Run: headless pygame with SDL's dummy video driver; simulated clock (each Clock.tick advances the game by its frame time, no real sleeping); random seed 0; keys injected as events and as key.get_pressed() state; no mouse input.
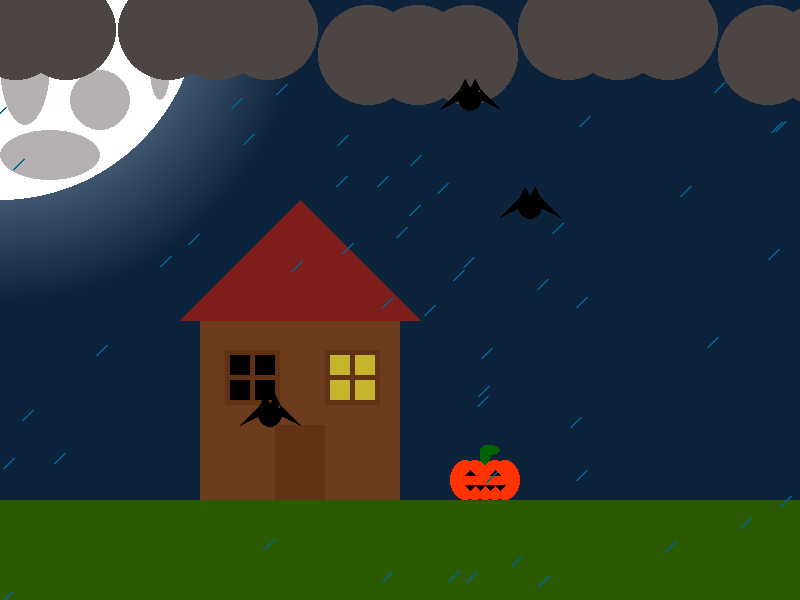
Frame 1 of 4 · flips 1–60 · no input
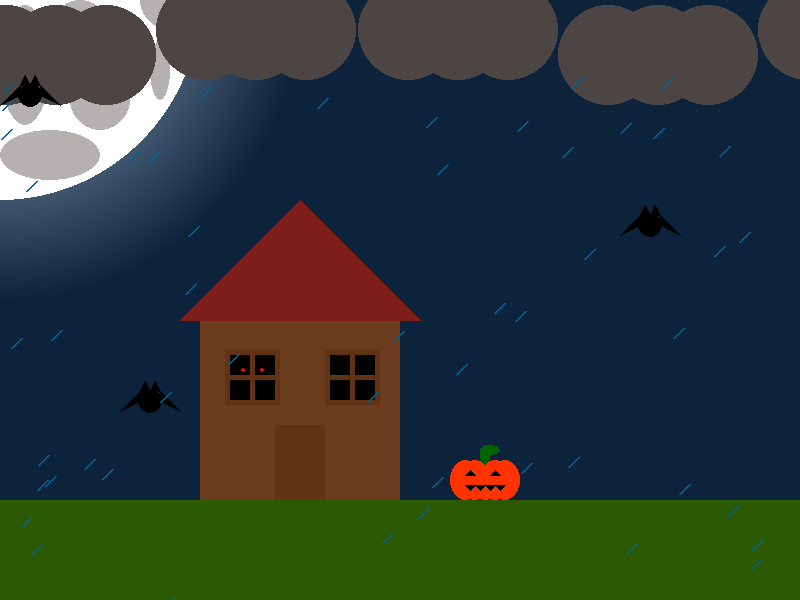
Frame 2 of 4 · flips 61–180 · tapped SPACE, RETURN · held RIGHT (→), D
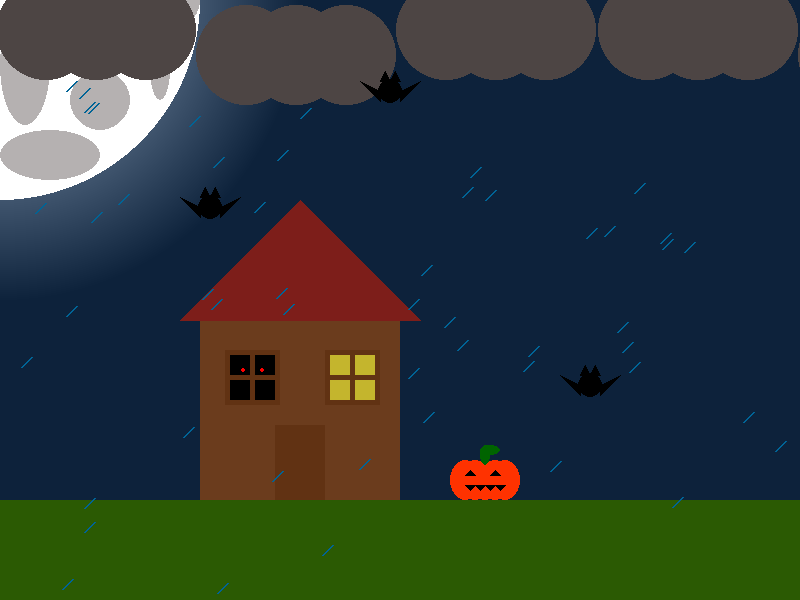
Frame 3 of 4 · flips 181–300 · held DOWN (↓), S
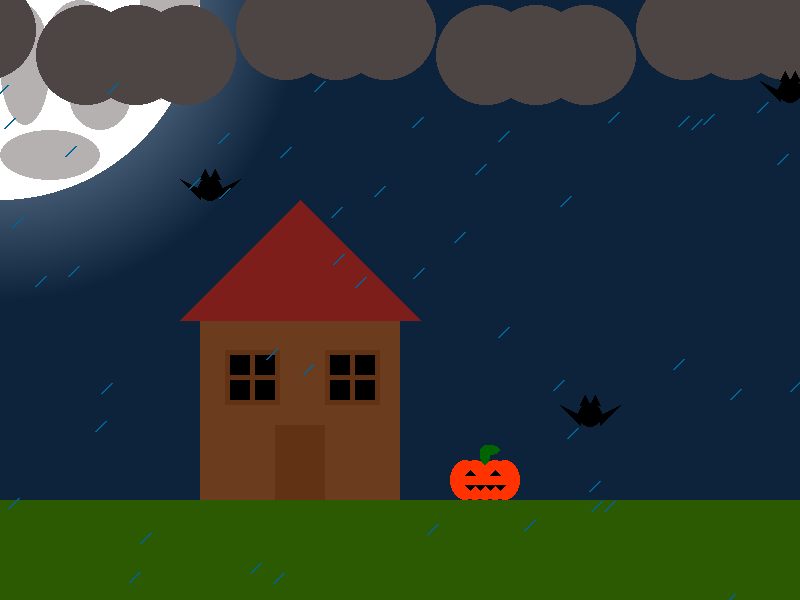
Frame 4 of 4 · flips 301–420 · held LEFT (←), A, UP (↑), W

The pygame program that drew these frames:

import random
import pygame

bat_animation_counter = 0
moon_radius = 200
lights = (196, 181, 45)

eyes_radius = 2
eyes_appear = False

lightning_chance = 50

window_light_left = (0, 0, 0)
window_light_right = lights
light_animation_counter = 0

class Bat():
    def __init__(self, x, y, vel_x, vel_y):
        self.x = x
        self.y = y
        self.vel_x = vel_x
        self.vel_y = vel_y
        self.top = self.y - random.randint(10, 30) # Original values 20
        self.bottom = self.y + random.randint(10, 30) # Original values 20

    def move(self):
        self.x += self.vel_x

        if self.x > 800:
            self.vel_x *= -1
        if self.x < 0:
            self.vel_x *= -1
        
        self.y += self.vel_y

        if self.y > self.top:
            self.vel_y *= -1
        if self.y < self.bottom:
            self.vel_y *= -1

    def add_ears(self):
        self.ear1_points = [(self.x - 10, self.y - 10), (self.x - 5, self.y - 20), (self.x, self.y - 10)]
        self.ear2_points = [(self.x + 10, self.y - 10), (self.x + 5, self.y - 20), (self.x, self.y - 10)]

        return self.ear1_points, self.ear2_points
    
    def add_wings(self):
        self.wing1_points_up = [(self.x - 10, self.y), (self.x - 30, self.y - 10), (self.x - 10, self.y + 10)]
        self.wing2_points_up = [(self.x + 10, self.y), (self.x + 30, self.y - 10), (self.x + 10, self.y + 10)]
        self.wing1_points_down = [(self.x - 10, self.y), (self.x - 30, self.y + 10), (self.x - 10, self.y - 10)]
        self.wing2_points_down = [(self.x + 10, self.y), (self.x + 30, self.y + 10), (self.x + 10, self.y - 10)]

        return self.wing1_points_up, self.wing2_points_up, self.wing1_points_down, self.wing2_points_down

class Cloud():
    def __init__(self, x, y, vel_x, vel_y):
        self.x = x
        self.y = y
        self.vel_x = vel_x
        self.vel_y = vel_y

    def draw(self):

        pygame.draw.circle(screen, (77, 69, 68), (self.x + 50, self.y + 5), 50)
        pygame.draw.circle(screen, (77, 69, 68), (self.x + 100, self.y + 5), 50)
        pygame.draw.circle(screen, (77, 69, 68), (self.x + 150, self.y + 5), 50)

    def move(self):
        self.x += self.vel_x

        if self.x > 800:
            self.x = -200

class Rain():
    def __init__(self, x, y, vel_x, vel_y):
        self.x = x
        self.y = y
        self.vel_x = vel_x
        self.vel_y = vel_y

    def fall(self):

        self.x += self.vel_x

        self.y += self.vel_y

        if self.y > 600:
            self.y = 0

    def draw(self):
        pygame.draw.line(screen, (0, 100, 150), (self.x, self.y), (self.x - 10, self.y + 10), 2)

    def move(self):
        self.y += self.vel_y

        if self.y > 600:
            self.y = 0

class Pumpkin():
    def __init__(self, x, y):
        self.x = x
        self.y = y

    def draw(self):
        pygame.draw.ellipse(screen, (255, 50, 0), (self.x, self.y, 30, 40))
        pygame.draw.ellipse(screen, (255, 50, 0), (self.x + 10, self.y, 30, 40))
        pygame.draw.ellipse(screen, (255, 50, 0), (self.x + 20, self.y, 30, 40))
        pygame.draw.ellipse(screen, (255, 50, 0), (self.x + 30, self.y, 30, 40))
        pygame.draw.ellipse(screen, (255, 50, 0), (self.x + 40, self.y, 30, 40))

        pygame.draw.ellipse(screen, (0, 100, 0), (self.x + 30, self.y - 15, 10, 20))
        pygame.draw.ellipse(screen, (0, 100, 0), (self.x + 30, self.y - 15, 20, 10))

    def draw_face(self):
        pygame.draw.polygon(screen, (0, 0, 0), [(self.x + 20, self.y + 10), (self.x + 25, self.y + 15), (self.x + 15, self.y + 15)])
        pygame.draw.polygon(screen, (0, 0, 0), [(self.x + 45, self.y + 10), (self.x + 50, self.y + 15), (self.x + 40, self.y + 15)])

        
        pygame.draw.polygon(screen, (0, 0, 0), [(self.x + 15, self.y + 25), (self.x + 25, self.y + 25), (self.x + 20, self.y + 30)])
        pygame.draw.polygon(screen, (0, 0, 0), [(self.x + 25, self.y + 25), (self.x + 35, self.y + 25), (self.x + 30, self.y + 30)])
        pygame.draw.polygon(screen, (0, 0, 0), [(self.x + 35, self.y + 25), (self.x + 45, self.y + 25), (self.x + 40, self.y + 30)])
        pygame.draw.polygon(screen, (0, 0, 0), [(self.x + 45, self.y + 25), (self.x + 55, self.y + 25), (self.x + 50, self.y + 30)])

bat1 = Bat(300, 400, -10, -1)
bat2 = Bat(100, 100, -10, -1)
bat3 = Bat(500, 200, 10, -1)

cloud1 = Cloud(0, 25, 2, 2)
cloud2 = Cloud(200, 50, 2, 2)
cloud3 = Cloud(400, 25, 2, 2)
cloud4 = Cloud(600, 50, 2, 2)
cloud5 = Cloud(800, 25, 2, 2)

pumpkin = Pumpkin(450, 460)

screen = pygame.display.set_mode((800, 600))
clock = pygame.time.Clock()


running = True

while running:
    for event in pygame.event.get():
        if event.type == pygame.QUIT:
            running = False

    
    screen.fill((13, 34, 59))

    # Moon Glow  --------------------------------------------------------------------------------------------------------------
    n = 1
    quotient = 2 # Lower value = brighter moon
    for i in range(100, 0, -1):
        n += 1
        pygame.draw.circle(screen, (13 + n / quotient, 34 + n / quotient, 59 + n / quotient), (0, 0), moon_radius + i)

    # Lightning --------------------------------------------------------------------------------------------------------------
    if random.randint(0, lightning_chance) == 1:
        lightning_x = random.randint(0, 800)
        lightning_y = 75
        
        pygame.draw.line(screen, (255, 255, 255), (lightning_x, lightning_y), (lightning_x, lightning_y + 50), 5)
        pygame.draw.line(screen, (255, 255, 255), (lightning_x, lightning_y + 50), (lightning_x + 50, lightning_y + 100), 5)
        pygame.draw.line(screen, (255, 255, 255), (lightning_x + 50, lightning_y + 100), (lightning_x, lightning_y + 250), 5)
        pygame.draw.line(screen, (255, 255, 255), (lightning_x, lightning_y + 250), (lightning_x + 50, lightning_y + 425), 5)

        if lightning_chance == 50:
            lightning_chance = 100
        else:
            lightning_chance = 50 

    # Draw Ground  --------------------------------------------------------------------------------------------------------------
    ground = pygame.Rect(0, 500, 800, 100)
    pygame.draw.rect(screen, (43, 90, 3), ground)

    # Draw House  --------------------------------------------------------------------------------------------------------------

    # Front wall
    front_wall = pygame.Rect(200, 300, 200, 200)
    # Door
    door = pygame.Rect(275, 425, 50, 75)
    # Window 1 Outline
    window1_border = pygame.Rect(225, 350, 55, 55)
    window1_verticle = pygame.Rect(250, 350, 5, 55)
    window1_horizontal = pygame.Rect(225, 375, 55, 5)
    
    window1_top_left = pygame.Rect(230, 355, 20, 20)
    window1_bottom_left = pygame.Rect(230, 380, 20, 20)
    window1_top_right = pygame.Rect(255, 355, 20, 20)
    window1_bottom_right = pygame.Rect(255, 380, 20, 20)
    
    # Window 2 Outline 
    window2_border = pygame.Rect(325, 350, 55, 55)
    window2_verticle = pygame.Rect(350, 350, 5, 55)
    window2_horizontal = pygame.Rect(325, 375, 55, 5)

    window2_top_left = pygame.Rect(330, 355, 20, 20)
    window2_bottom_left = pygame.Rect(330, 380, 20, 20)
    window2_top_right = pygame.Rect(355, 355, 20, 20)
    window2_bottom_right = pygame.Rect(355, 380, 20, 20)


    pygame.draw.rect(screen, (107, 60, 29), front_wall)

    pygame.draw.rect(screen, (97, 50, 19), door)

    pygame.draw.rect(screen, (97, 50, 19), window1_border)
    pygame.draw.rect(screen, window_light_left, window1_top_left)
    pygame.draw.rect(screen, window_light_left, window1_bottom_left)
    pygame.draw.rect(screen, window_light_left, window1_top_right)
    pygame.draw.rect(screen, window_light_left, window1_bottom_right)

    pygame.draw.rect(screen, (97, 50, 19), window2_border)
    pygame.draw.rect(screen, window_light_right, window2_top_left)
    pygame.draw.rect(screen, window_light_right, window2_bottom_left)
    pygame.draw.rect(screen, window_light_right, window2_top_right)
    pygame.draw.rect(screen, window_light_right, window2_bottom_right)

    roof_points = [(180, 320), (420, 320), (300, 200)]
    pygame.draw.polygon(screen, (125, 30, 26), roof_points)
    


    # Draw Moon  --------------------------------------------------------------------------------------------------------------
    pygame.draw.circle(screen, (255, 255, 255), (0, 0), moon_radius)

    # Moon Details  --------------------------------------------------------------------------------------------------------------
    pygame.draw.circle(screen, (181, 177, 177), (80, 30), 30)
    pygame.draw.ellipse(screen, (181, 177, 177), (150, 40, 20, 60))
    pygame.draw.ellipse(screen, (181, 177, 177), (0, 130, 100, 50))
    pygame.draw.circle(screen, (181, 177, 177), (100, 100), 30)
    pygame.draw.circle(screen, (181, 177, 177), (170, 0), 30)
    pygame.draw.ellipse(screen, (181, 177, 177), (0, 5, 50, 120))

    # Clouds ----------------------------------------------------------------------------------------------------------------------

    cloud1.draw()
    cloud1.move()

    cloud2.draw()
    cloud2.move()

    cloud3.draw()
    cloud3.move()

    cloud4.draw()
    cloud4.move()

    cloud5.draw()
    cloud5.move()
    

    # Draw Bats  --------------------------------------------------------------------------------------------------------------
    pygame.draw.circle(screen, (0, 0, 0), (bat1.x, bat1.y), 12)

    pygame.draw.circle(screen, (0, 0, 0), (bat2.x, bat2.y), 12)

    pygame.draw.circle(screen, (0, 0, 0), (bat3.x, bat3.y), 12)

    # Draw Bat Ears  --------------------------------------------------------------------------------------------------------------
    bat1_ear1_points, bat1_ear2_points = bat1.add_ears()
    bat2_ear1_points, bat2_ear2_points = bat2.add_ears()
    bat3_ear1_points, bat3_ear2_points = bat3.add_ears()

    pygame.draw.polygon(screen, (0, 0, 0), bat1_ear1_points)
    pygame.draw.polygon(screen, (0, 0, 0), bat1_ear2_points)

    pygame.draw.polygon(screen, (0, 0, 0), bat2_ear1_points)
    pygame.draw.polygon(screen, (0, 0, 0), bat2_ear2_points)

    pygame.draw.polygon(screen, (0, 0, 0), bat3_ear1_points)
    pygame.draw.polygon(screen, (0, 0, 0), bat3_ear2_points)

    # Draw Bat Wings --------------------------------------------------------------------------------------------------------------

    bat1_wing1_points_up, bat1_wing2_points_up, bat1_wing1_points_down, bat1_wing2_points_down = bat1.add_wings()
    bat2_wing1_points_up, bat2_wing2_points_up, bat2_wing1_points_down, bat2_wing2_points_down = bat2.add_wings()
    bat3_wing1_points_up, bat3_wing2_points_up, bat3_wing1_points_down, bat3_wing2_points_down = bat3.add_wings()

    # Animate bat wings --------------------------------------------------------------------------------------------------------------
    if bat_animation_counter > 10 and bat_animation_counter < 20:
        bat1_current_animation1 = bat1_wing1_points_down
        bat1_current_animation2 = bat1_wing2_points_down

        bat2_current_animation1 = bat2_wing1_points_down
        bat2_current_animation2 = bat2_wing2_points_down

        bat3_current_animation1 = bat3_wing1_points_down
        bat3_current_animation2 = bat3_wing2_points_down

    elif bat_animation_counter <= 10 or bat_animation_counter == 20:
        bat1_current_animation1 = bat1_wing1_points_up
        bat1_current_animation2 = bat1_wing2_points_up

        bat2_current_animation1 = bat2_wing1_points_up
        bat2_current_animation2 = bat2_wing2_points_up

        bat3_current_animation1 = bat3_wing1_points_up
        bat3_current_animation2 = bat3_wing2_points_up

    else:
        bat_animation_counter = 0

    # Light Flicker Animation -------------------------------------------------------------------------------------------------------------------------------

    if light_animation_counter == 60 or light_animation_counter == 330:
        window_light_left = lights
        if light_animation_counter == 330:
            eyes_appear = False
        
    elif light_animation_counter == 90 or light_animation_counter == 360:
        window_light_left = (0, 0, 0)
        if light_animation_counter == 90:
            eyes_appear = True
    
    if eyes_appear == True:
        pygame.draw.circle(screen, (255, 0, 0), (243, 370), eyes_radius)
        pygame.draw.circle(screen, (255, 0, 0), (262, 370), eyes_radius)
    
    if light_animation_counter == 160 or light_animation_counter == 380:
        window_light_right = (0, 0, 0)

    elif light_animation_counter == 180 or light_animation_counter == 400:
        window_light_right = lights

    elif light_animation_counter == 185 or light_animation_counter == 405:
        window_light_right = (0, 0, 0)

    elif light_animation_counter == 190 or light_animation_counter == 410:
        window_light_right = lights

    elif light_animation_counter == 195 or light_animation_counter == 415:
        window_light_right = (0, 0, 0)

    elif light_animation_counter == 200 or light_animation_counter == 420:
        window_light_right = lights

    elif light_animation_counter == 205 or light_animation_counter == 425:
        window_light_right = (0, 0, 0)

    elif light_animation_counter == 210 or light_animation_counter == 430:
        window_light_right = lights

    elif light_animation_counter == 215 or light_animation_counter == 435:
        window_light_right = (0, 0, 0)

    elif light_animation_counter == 220 or light_animation_counter == 440:
        window_light_right = lights



    if light_animation_counter > 440:
        light_animation_counter = 0

    pygame.draw.polygon(screen, (0, 0, 0), bat1_current_animation1)
    pygame.draw.polygon(screen, (0, 0, 0), bat1_current_animation2)

    pygame.draw.polygon(screen, (0, 0, 0), bat2_current_animation1)
    pygame.draw.polygon(screen, (0, 0, 0), bat2_current_animation2)

    pygame.draw.polygon(screen, (0, 0, 0), bat3_current_animation1)
    pygame.draw.polygon(screen, (0, 0, 0), bat3_current_animation2)

    # Draw Pumpkin  --------------------------------------------------------------------------------------------------------------
    pumpkin.draw()
    pumpkin.draw_face()

    # Draw Rain  --------------------------------------------------------------------------------------------------------------

    for i in range(50):
        rain = Rain(random.randint(0, 800), random.randint(75, 600), 0, 5)
        rain.draw()
        rain.move()

    # Move Bats --------------------------------------------------------------------------------------------------------------

    bat1.move()
    bat2.move()
    bat3.move()

    bat_animation_counter += 1
    light_animation_counter += 1

    clock.tick(60)
    pygame.display.flip()
